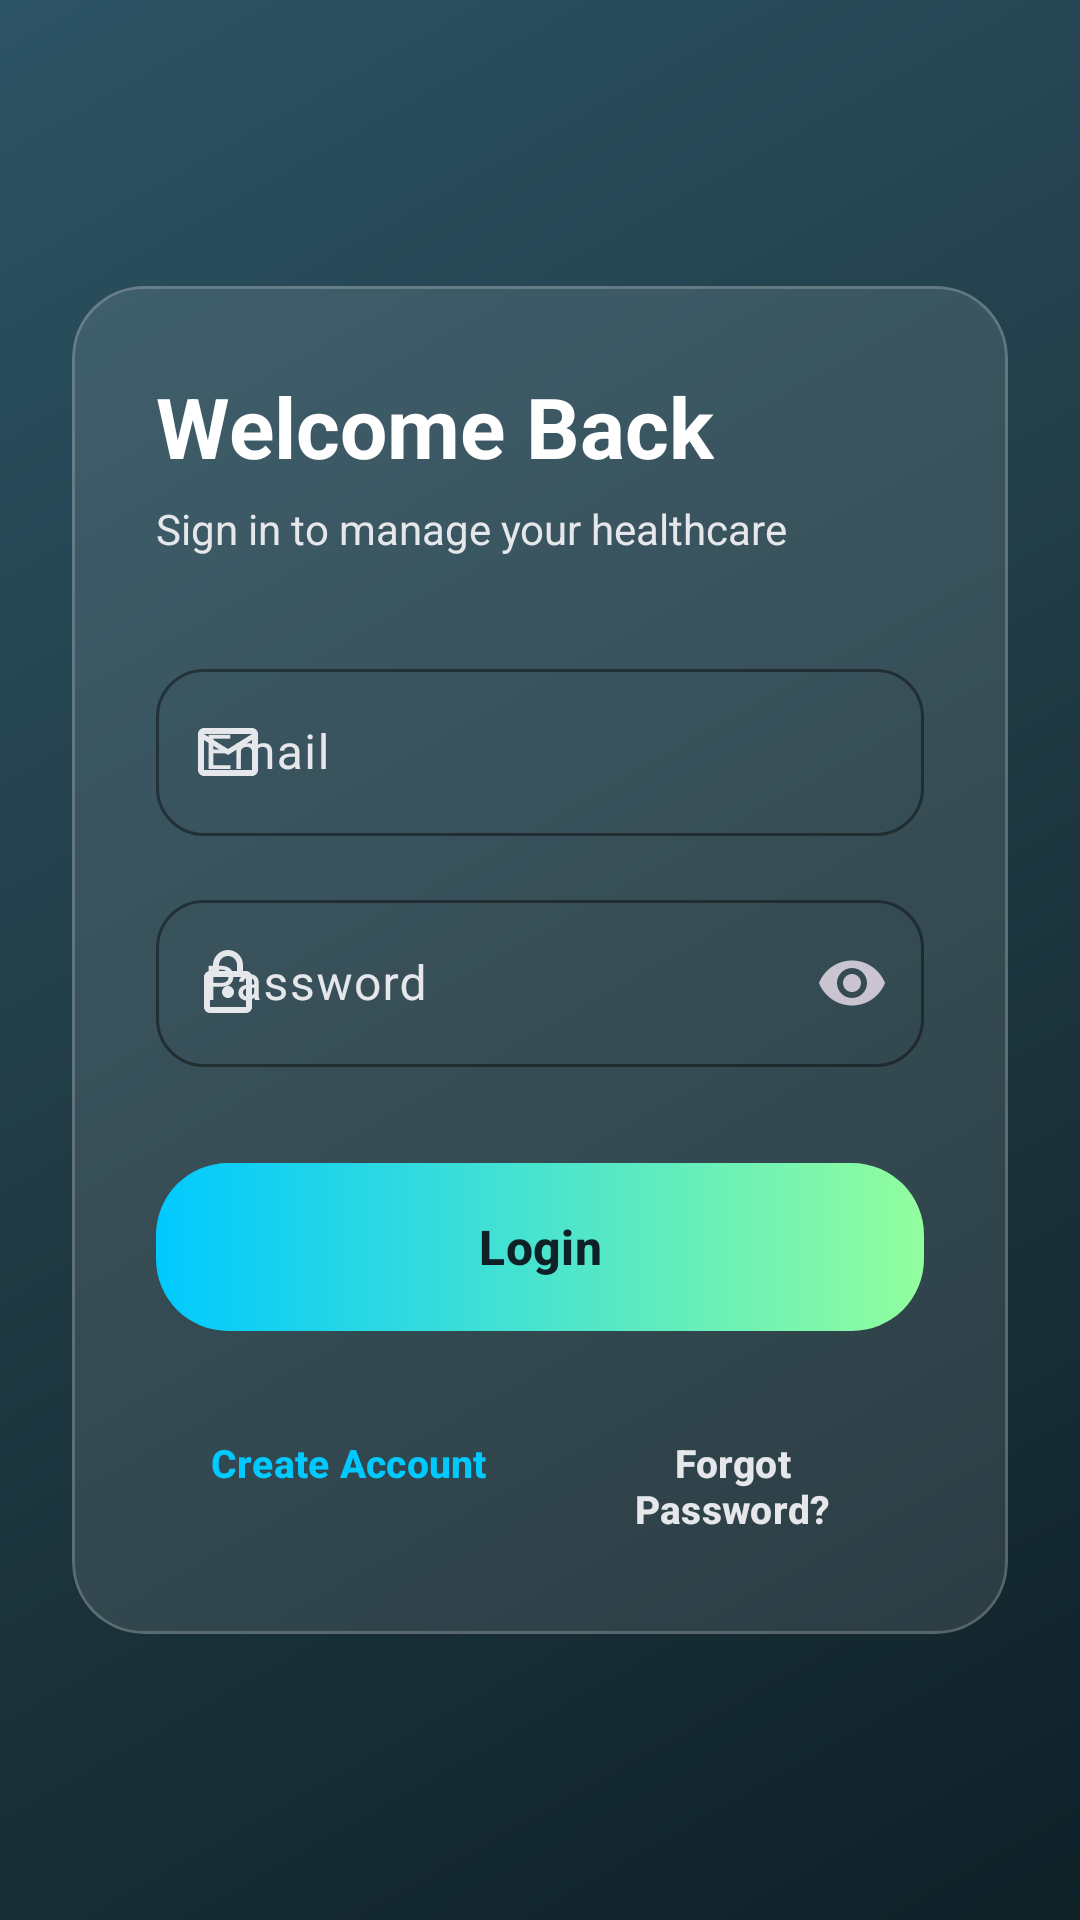

The Android layout XML behind this screen, and the referenced resources:
<!-- AndroidManifest.xml: application theme Theme.DocLynk -->
<!-- res/layout/activity_login.xml -->
<?xml version="1.0" encoding="utf-8"?>
<androidx.constraintlayout.widget.ConstraintLayout xmlns:android="http://schemas.android.com/apk/res/android"
    xmlns:app="http://schemas.android.com/apk/res-auto"
    android:layout_width="match_parent"
    android:layout_height="match_parent"
    android:background="@drawable/bg_main_gradient">

    <ScrollView
        android:layout_width="match_parent"
        android:layout_height="match_parent"
        android:fillViewport="true">

        <LinearLayout
            android:layout_width="match_parent"
            android:layout_height="wrap_content"
            android:gravity="center"
            android:orientation="vertical"
            android:padding="24dp">

            
            <com.google.android.material.card.MaterialCardView
                android:id="@+id/cardLogin"
                android:layout_width="match_parent"
                android:layout_height="wrap_content"
                app:cardBackgroundColor="@color/glass_card_bg"
                app:cardCornerRadius="24dp"
                app:cardElevation="0dp"
                app:strokeColor="@color/glass_stroke"
                app:strokeWidth="1dp">

                <LinearLayout
                    android:layout_width="match_parent"
                    android:layout_height="wrap_content"
                    android:orientation="vertical"
                    android:padding="28dp">

                    <TextView
                        android:layout_width="wrap_content"
                        android:layout_height="wrap_content"
                        android:text="Welcome Back"
                        android:textColor="@color/brand_text_primary"
                        android:textSize="28sp"
                        android:textStyle="bold" />

                    <TextView
                        android:layout_width="wrap_content"
                        android:layout_height="wrap_content"
                        android:layout_marginTop="6dp"
                        android:text="Sign in to manage your healthcare"
                        android:textColor="@color/brand_text_secondary"
                        android:textSize="14sp" />

                    <com.google.android.material.textfield.TextInputLayout
                        android:layout_width="match_parent"
                        android:layout_height="wrap_content"
                        android:layout_marginTop="32dp"
                        app:startIconDrawable="@drawable/ic_email"
                        app:startIconTint="@color/brand_text_secondary"
                        android:hint="@string/email">

                        <com.google.android.material.textfield.TextInputEditText
                            android:id="@+id/etEmail"
                            android:layout_width="match_parent"
                            android:layout_height="wrap_content"
                            android:inputType="textEmailAddress"
                            android:textColor="@color/brand_text_primary" />
                    </com.google.android.material.textfield.TextInputLayout>

                    <com.google.android.material.textfield.TextInputLayout
                        android:layout_width="match_parent"
                        android:layout_height="wrap_content"
                        android:layout_marginTop="16dp"
                        app:startIconDrawable="@drawable/ic_lock"
                        app:startIconTint="@color/brand_text_secondary"
                        app:endIconMode="password_toggle"
                        android:hint="@string/password">

                        <com.google.android.material.textfield.TextInputEditText
                            android:id="@+id/etPassword"
                            android:layout_width="match_parent"
                            android:layout_height="wrap_content"
                            android:inputType="textPassword"
                            android:textColor="@color/brand_text_primary" />
                    </com.google.android.material.textfield.TextInputLayout>

                    
                    <FrameLayout
                        android:layout_width="match_parent"
                        android:layout_height="56dp"
                        android:layout_marginTop="32dp">

                        <com.google.android.material.button.MaterialButton
                            android:id="@+id/btnLogin"
                            android:layout_width="match_parent"
                            android:layout_height="match_parent"
                            android:background="@drawable/bg_gradient_button"
                            android:text="@string/login"
                            android:textColor="#0F2027"
                            android:textSize="16sp"
                            android:textStyle="bold"
                            app:backgroundTint="@null" />
                    </FrameLayout>

                    <ProgressBar
                        android:id="@+id/progressBar"
                        android:layout_width="wrap_content"
                        android:layout_height="wrap_content"
                        android:layout_gravity="center"
                        android:layout_marginTop="12dp"
                        android:visibility="gone" />

                    <LinearLayout
                        android:layout_width="match_parent"
                        android:layout_height="wrap_content"
                        android:layout_marginTop="20dp"
                        android:orientation="horizontal"
                        android:weightSum="2">

                        <com.google.android.material.button.MaterialButton
                            android:id="@+id/btnGoRegister"
                            style="@style/Widget.Material3.Button.TextButton"
                            android:layout_width="0dp"
                            android:layout_height="wrap_content"
                            android:layout_weight="1"
                            android:text="Create Account"
                            android:textColor="@color/brand_primary"
                            android:textSize="13sp"
                            app:backgroundTint="@android:color/transparent" />

                        <com.google.android.material.button.MaterialButton
                            android:id="@+id/btnForgotPassword"
                            style="@style/Widget.Material3.Button.TextButton"
                            android:layout_width="0dp"
                            android:layout_height="wrap_content"
                            android:layout_weight="1"
                            android:text="Forgot Password?"
                            android:textColor="@color/brand_text_secondary"
                            android:textSize="13sp"
                            app:backgroundTint="@android:color/transparent" />
                    </LinearLayout>
                </LinearLayout>
            </com.google.android.material.card.MaterialCardView>
        </LinearLayout>
    </ScrollView>
</androidx.constraintlayout.widget.ConstraintLayout>
<!-- resources referenced by this layout -->
<resources>
  <color name="brand_primary">#00C9FF</color>
  <color name="brand_text_primary">#FFFFFF</color>
  <color name="brand_text_secondary">#E5E7EB</color>
  <color name="glass_card_bg">#1AFFFFFF</color>
  <color name="glass_stroke">#33FFFFFF</color>
  <!-- drawable bg_gradient_button (drawable) -->
  <?xml version="1.0" encoding="utf-8"?>
  <ripple xmlns:android="http://schemas.android.com/apk/res/android"
      android:color="#4400C9FF">
      <item>
          <shape android:shape="rectangle">
              <gradient
                  android:startColor="#00C9FF"
                  android:endColor="#92FE9D"
                  android:angle="0" />
              <corners android:radius="24dp" />
          </shape>
      </item>
  </ripple>
  <!-- drawable bg_main_gradient (drawable) -->
  <?xml version="1.0" encoding="utf-8"?>
  <shape xmlns:android="http://schemas.android.com/apk/res/android"
      android:shape="rectangle">
      <gradient
          android:startColor="#0F2027"
          android:centerColor="#203A43"
          android:endColor="#2C5364"
          android:angle="135" />
  </shape>
  <!-- drawable ic_email (drawable) -->
  <vector xmlns:android="http://schemas.android.com/apk/res/android"
      android:width="24dp"
      android:height="24dp"
      android:viewportWidth="24.0"
      android:viewportHeight="24.0"
      android:tint="?attr/colorControlNormal">
    <path
        android:fillColor="@android:color/white"
        android:pathData="M20,4H4C2.9,4,2.01,4.9,2.01,6L2,18c0,1.1,0.9,2,2,2h16c1.1,0,2,-0.9,2,-2V6C22,4.9,21.1,4,20,4zM20,18H4V8l8,5l8,-5V18zM12,11L4,6h16L12,11z"/>
  </vector>
  <string name="email">Email</string>
  <string name="login">Login</string>
  <string name="password">Password</string>
  <color name="brand_on_primary">#FFFFFF</color>
  <color name="brand_primary_variant">#92FE9D</color>
  <color name="brand_secondary">#10B981</color>
  <color name="brand_on_secondary">#FFFFFF</color>
  <color name="brand_secondary_variant">#059669</color>
  <color name="brand_accent">#6366F1</color>
  <color name="brand_on_accent">#FFFFFF</color>
  <color name="brand_background">#0F2027</color>
  <color name="brand_surface">#1A2332</color>
  <color name="brand_on_surface">#FFFFFF</color>
  <color name="bottom_nav_bg">#0F2027</color>
  <style name="Widget.DocLynk.Button" parent="Widget.Material3.Button">
          <item name="cornerRadius">20dp</item>
          <item name="android:textStyle">bold</item>
          <item name="android:minHeight">56dp</item>
          <item name="android:insetTop">0dp</item>
          <item name="android:insetBottom">0dp</item>
          <item name="backgroundTint">@color/brand_primary</item>
          <item name="android:textColor">#0F2027</item>
      </style>
  <style name="Widget.DocLynk.TextInputLayout" parent="Widget.Material3.TextInputLayout.OutlinedBox">
          <item name="shapeAppearance">@style/ShapeAppearance.DocLynk.Input</item>
          <item name="boxStrokeColor">@color/brand_primary</item>
          <item name="hintTextColor">@color/brand_primary</item>
          <item name="android:textColorHint">@color/brand_text_secondary</item>
      </style>
  <style name="Widget.DocLynk.CardView" parent="Widget.Material3.CardView.Elevated">
          <item name="cardElevation">4dp</item>
          <item name="cardCornerRadius">20dp</item>
          <item name="strokeWidth">0dp</item>
      </style>
  <style name="ShapeAppearance.DocLynk.Input" parent="ShapeAppearance.Material3.MediumComponent">
          <item name="cornerFamily">rounded</item>
          <item name="cornerSize">16dp</item>
      </style>
</resources>
